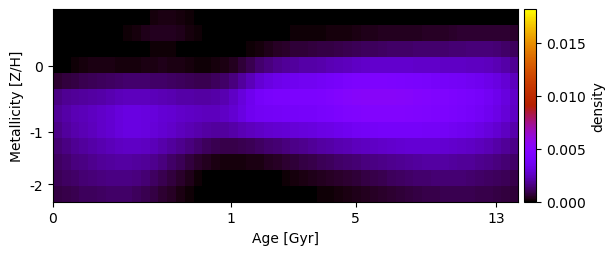

Source data for this figure (header and first rows):
-1.732002248859132058e-20, -2.230713380706448979e-19, -4.183197107026716053e-21, -3.389555834299626735e-22, 1.221808353447865526e-20, 5.855204005375379893e-21, -1.952011432128267237e-22, -6.219263722662540211e-20, 1.245051389474728451e-21, -2.741161998784176083e-22, 6.045612938983812998e-05, 1.457172475599717229e-04, 2.248272623356277835e-04, 2.393770568386837522e-04, 1.941334986898486995e-04, 1.110347040541742760e-04, -1.463599190667708036e-21, -5.659893641151698766e-20, 1.751624217553561493e-20, -4.298651608655955309e-21, 8.997068457741607946e-20, -8.097355475256624247e-20, -4.570285962738658994e-20, 1.047503105686658507e-20
3.031301316117972584e-19, -1.134148238078242887e-20, -6.051734266344946877e-20, -2.087267996976652164e-20, 1.869912385762938349e-21, -7.567219978605218682e-20, -5.923675912141901022e-22, 3.954977796660547382e-05, 1.416523189182721399e-04, 1.979728362212650379e-04, 2.881770151791938689e-04, 3.679723208796295011e-04, 4.026145675718514742e-04, 3.721476436177471783e-04, 2.958234928460481148e-04, 2.091323661729055578e-04, 9.410432121828530704e-05, 7.595336154223880037e-23, 3.240168004400212999e-20, -4.897570082476479277e-19, -3.339564423316737378e-20, -1.402722520243123851e-20, 1.054563790561670266e-21, 4.486348546610850788e-06
-9.141245261088620614e-20, -1.394218745515030276e-19, 2.880972526524583568e-20, 9.228890976309809803e-20, 6.507238992698262292e-21, -7.361577579169611838e-21, 4.360207841999528949e-21, 1.059787761670706314e-19, 4.629902363840118297e-20, -8.216204959844492291e-23, 3.926794674407146744e-05, 7.794214056449628818e-05, 1.039080251811704171e-04, 9.736805351245021527e-05, 6.109916173321108509e-05, 7.392546837834072833e-06, 7.083206025425523151e-20, -9.958862889705906654e-21, 2.247382882969029299e-19, 1.125086133351759143e-20, -9.634705232987485892e-20, -1.937450193661680358e-21, 7.804318241121530812e-05, 2.005060735345302794e-04
-7.789392134714423069e-21, 7.779492611946071636e-06, 7.270241056805901169e-05, 1.506565386405737288e-04, 2.171465087776488741e-04, 2.577669977576504110e-04, 2.527329767271975806e-04, 1.935002106627632353e-04, 1.489375106973267135e-04, 1.872001058457959646e-04, 2.438483444067263508e-04, 2.806203736408096781e-04, 2.917485984555263315e-04, 2.757935208208440060e-04, 2.405205664775813764e-04, 1.792663147892184560e-04, 1.309063675542880545e-04, 1.265437135578831209e-04, 1.730072482563473968e-04, 2.577349628018165404e-04, 3.853187123960840179e-04, 6.521864949438415738e-04, 9.549837828163268037e-04, 1.289393173235669956e-03
6.181162174097342473e-04, 7.191436178743017401e-04, 8.293889299918411539e-04, 9.340076415429085770e-04, 1.026908640701422242e-03, 1.100874749531455298e-03, 1.166729939449794463e-03, 1.231354850497965716e-03, 1.302321980675187705e-03, 1.314882525985281662e-03, 1.288654813008693976e-03, 1.259511247321934467e-03, 1.222759505891863469e-03, 1.167095030629594719e-03, 1.097081114589306110e-03, 1.027231337968084485e-03, 9.776897566135004866e-04, 9.906947392628595583e-04, 1.078432319171146805e-03, 1.255074304462239828e-03, 1.531341772655735265e-03, 1.941919351658060594e-03, 2.412281454658203941e-03, 2.863591378359038944e-03
1.588803647922305612e-03, 1.777792493818949101e-03, 1.875282378530898283e-03, 1.947308561549474046e-03, 2.019691852429919728e-03, 2.113371201009689102e-03, 2.233571684428048692e-03, 2.378290469642739113e-03, 2.466396930235312864e-03, 2.476177562562886444e-03, 2.434149947344048295e-03, 2.375221856917233195e-03, 2.304165994037538426e-03, 2.215642007520387830e-03, 2.125582257052092278e-03, 2.062834001871852868e-03, 2.028335132583706200e-03, 2.030680599302174712e-03, 2.107513360254586240e-03, 2.274172522282227969e-03, 2.582552980307619914e-03, 3.044299930182760121e-03, 3.517876620235924328e-03, 3.912784146841447735e-03
1.865038900452461144e-03, 2.114872368389933855e-03, 2.285649553915290212e-03, 2.412455959635852534e-03, 2.526284844982954435e-03, 2.658399542875182833e-03, 2.818075269803943256e-03, 3.005037377833426337e-03, 3.133806479063350452e-03, 3.160700292201751305e-03, 3.118530657742487212e-03, 3.030165635241866516e-03, 2.907800585808503150e-03, 2.778582812194735005e-03, 2.662925977319159643e-03, 2.580764694685302053e-03, 2.516154159497226671e-03, 2.451945629677643873e-03, 2.453737422821860095e-03, 2.562099120911773623e-03, 2.809313988124767254e-03, 3.183178701339025533e-03, 3.591280035813054859e-03, 3.730679348133770275e-03
1.692875589357134428e-03, 1.934309255820622006e-03, 2.137373795317357682e-03, 2.313905415211376781e-03, 2.472877861135237831e-03, 2.634218961466041568e-03, 2.810524699321997454e-03, 3.000785275875231684e-03, 3.131301365361002700e-03, 3.157327527236861511e-03, 3.104072583684063576e-03, 2.985829126737960144e-03, 2.822598663106988103e-03, 2.647081729354920990e-03, 2.473103857778118000e-03, 2.321376276478052253e-03, 2.173916484534954389e-03, 2.035184936618694707e-03, 1.957565097287214395e-03, 1.968777040135183919e-03, 2.080169380273996088e-03, 2.279176355927360880e-03, 2.470763981300825272e-03, 2.616911182041635649e-03
1.391313800137150905e-03, 1.594586349663559442e-03, 1.786022727273814479e-03, 1.953259065035535275e-03, 2.113317172620910595e-03, 2.265608167590536185e-03, 2.412073543597862291e-03, 2.546647150353093664e-03, 2.624718456259194331e-03, 2.621342291308117849e-03, 2.543306229032159076e-03, 2.396206810634112904e-03, 2.197742342314709923e-03, 1.984870694781151138e-03, 1.754452366281804678e-03, 1.520908284640112981e-03, 1.294306254409382075e-03, 1.113595032220384556e-03, 9.823551719274502183e-04, 9.002090457758479694e-04, 8.700715925507259731e-04, 9.326030140959374725e-04, 1.046604653222131791e-03, 1.162688435107511482e-03
1.184982443522171035e-03, 1.348362736009083842e-03, 1.493038901214825990e-03, 1.624083355936295318e-03, 1.743685976379616724e-03, 1.851013711672883479e-03, 1.943652356511136941e-03, 2.011448356654676160e-03, 2.025512452629336067e-03, 1.983635292637319410e-03, 1.876159674114586491e-03, 1.709040099657510537e-03, 1.500325194851655913e-03, 1.268681046963988923e-03, 1.022586989663946087e-03, 7.816178113970739545e-04, 5.673020645914530601e-04, 4.050188555563270548e-04, 2.838686885292829049e-04, 2.089131638743362170e-04, 1.656345668771711877e-04, 1.718092239241014100e-04, 2.160761309489746956e-04, 2.814404054094945921e-04
1.015546918205771816e-03, 1.156545890372416780e-03, 1.269614414585380205e-03, 1.363467797475641013e-03, 1.443991313877357853e-03, 1.513745298092326148e-03, 1.569471347607765289e-03, 1.603787228793469377e-03, 1.588147651167908046e-03, 1.511200511472141853e-03, 1.369818667269953128e-03, 1.181353034675530246e-03, 9.650295860546923574e-04, 7.350292394553038918e-04, 5.034044738173551903e-04, 2.884585424390638357e-04, 1.125933664479159002e-04, 1.024892672612034983e-05, 2.735621588039430958e-20, 5.981609344188561331e-20, 1.596999914470589087e-20, 2.894440377791618905e-19, -2.523636738226174259e-21, -2.008884118336569167e-20
7.868567651965613363e-04, 8.894976176559332877e-04, 9.823272543417779605e-04, 1.070589866736155332e-03, 1.135713972044780605e-03, 1.187174848519074490e-03, 1.226648842069524023e-03, 1.248909948400883088e-03, 1.215256282296152878e-03, 1.126741417913782904e-03, 9.917339218248146827e-04, 8.211756807759124739e-04, 6.322448950178200704e-04, 4.453220207546277828e-04, 2.700146778001514614e-04, 1.168572762744130380e-04, 7.713315701356516599e-06, -3.151719325216967579e-19, -6.475739062049990620e-20, -1.720507385835421893e-20, -3.998776185035452477e-19, -2.850476748861804370e-20, 1.062796786680657183e-19, 7.000168577420421070e-21
